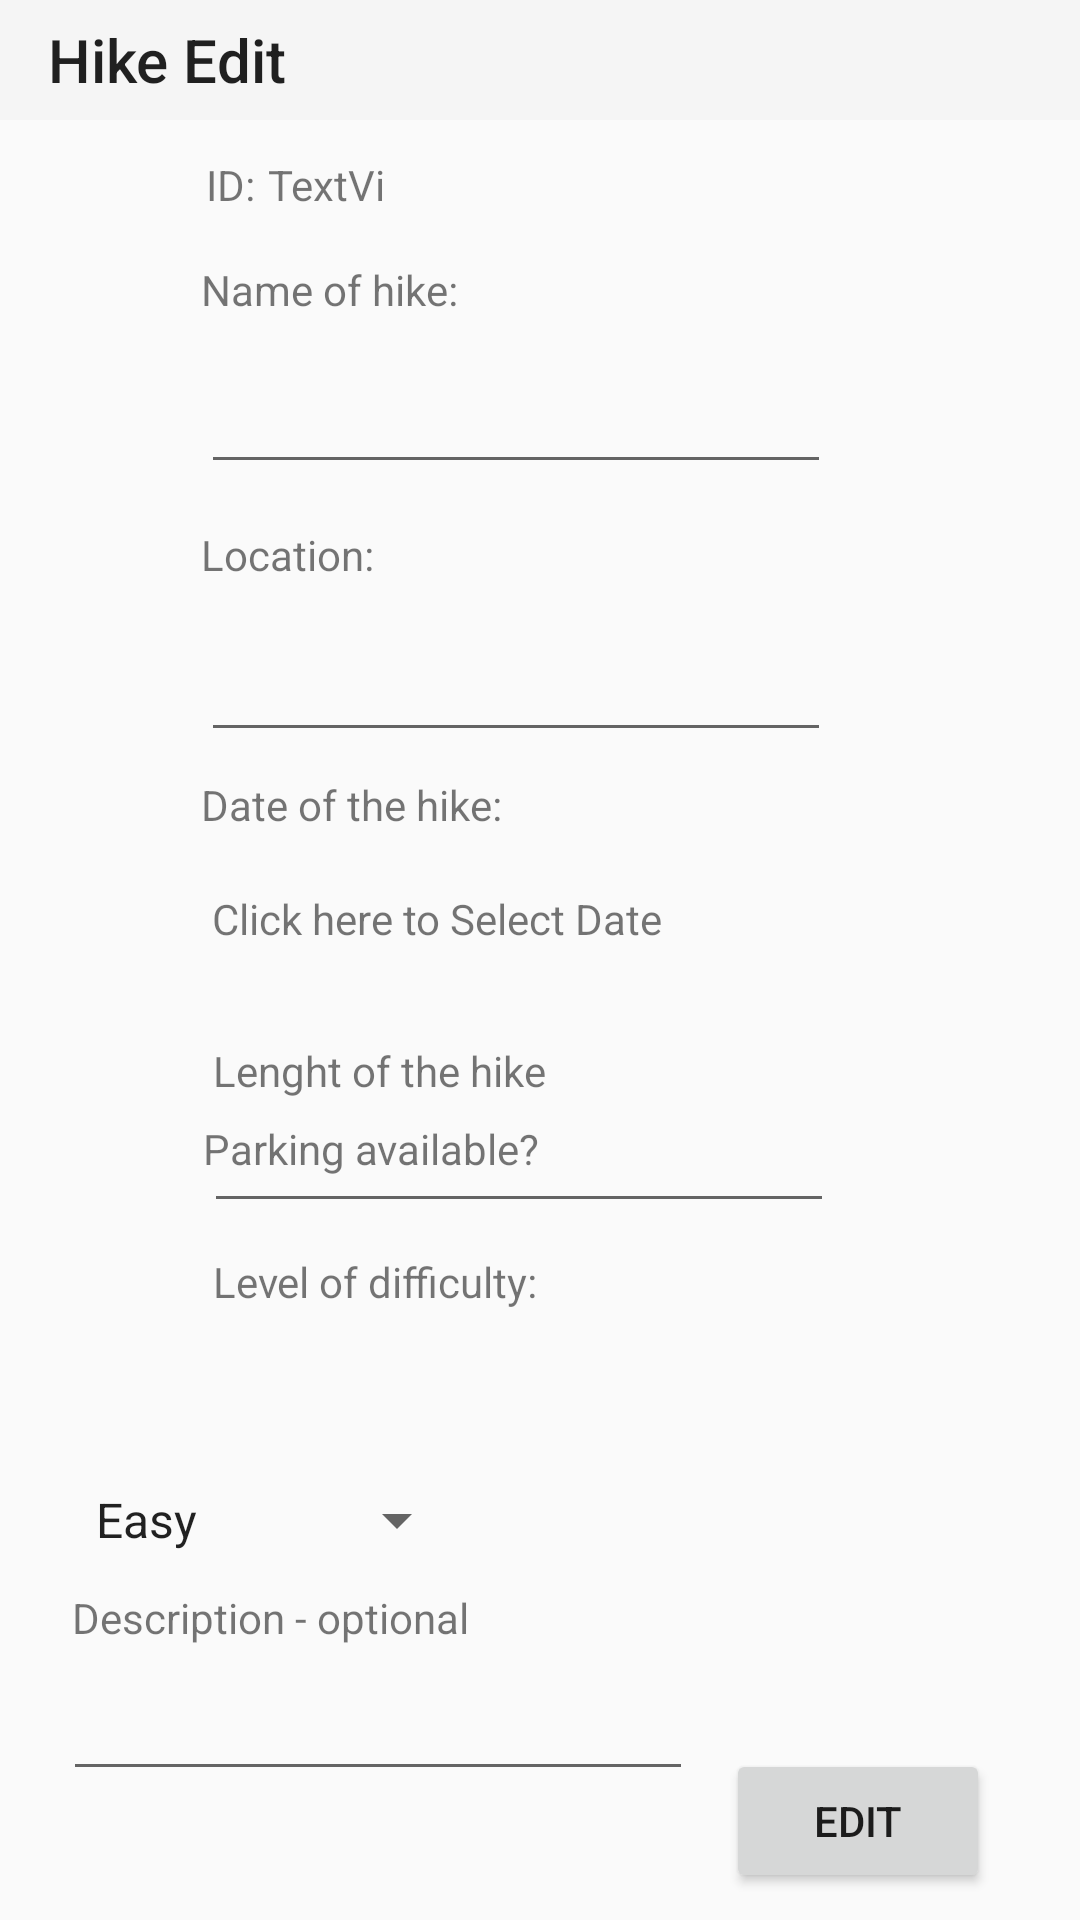

This screen was rendered from an Android layout file. Write that file and the resources it references.
<!-- AndroidManifest.xml: application theme Theme.AppCompat.Light.NoActionBar -->
<!-- res/layout/activity_hike_edit.xml -->
<?xml version="1.0" encoding="utf-8"?>
<androidx.constraintlayout.widget.ConstraintLayout xmlns:android="http://schemas.android.com/apk/res/android"
    xmlns:app="http://schemas.android.com/apk/res-auto"
    xmlns:tools="http://schemas.android.com/tools"
    android:layout_width="match_parent"
    android:layout_height="match_parent"
    tools:context=".HikeEditActivity">

    <EditText
        android:id="@+id/editTextTextPersonNameDescription3"
        android:layout_width="wrap_content"
        android:layout_height="wrap_content"
        android:layout_marginEnd="11dp"
        android:layout_marginBottom="34dp"
        android:ems="10"
        android:inputType="textPersonName"
        app:layout_constraintBottom_toBottomOf="@+id/buttonedit"
        app:layout_constraintEnd_toStartOf="@+id/buttonedit" />

    <TextView
        android:id="@+id/textViewdesc3"
        android:layout_width="wrap_content"
        android:layout_height="wrap_content"
        android:layout_marginStart="3dp"
        android:layout_marginBottom="7dp"
        android:text="Description - optional"
        app:layout_constraintBottom_toTopOf="@+id/editTextTextPersonNameDescription3"
        app:layout_constraintStart_toStartOf="@+id/editTextTextPersonNameDescription3" />

    <TextView
        android:id="@+id/textViewlenghtofhike3"
        android:layout_width="wrap_content"
        android:layout_height="wrap_content"
        android:layout_marginStart="3dp"
        android:text="Lenght of the hike"
        app:layout_constraintBottom_toTopOf="@+id/editTextNumberLenghtOfHike3"
        app:layout_constraintStart_toStartOf="@+id/editTextNumberLenghtOfHike3" />

    <TextView
        android:id="@+id/textViewdate3"
        android:layout_width="wrap_content"
        android:layout_height="wrap_content"
        android:layout_marginTop="8dp"
        android:text="Date of the hike:"
        app:layout_constraintStart_toStartOf="@+id/editTextTextPersonNameLocation3"
        app:layout_constraintTop_toBottomOf="@+id/editTextTextPersonNameLocation3" />

    <TextView
        android:id="@+id/textViewloc3"
        android:layout_width="wrap_content"
        android:layout_height="wrap_content"
        android:layout_marginTop="14dp"
        android:text="Location:"
        app:layout_constraintStart_toStartOf="@+id/editTextTextPersonNameHike4"
        app:layout_constraintTop_toBottomOf="@+id/editTextTextPersonNameHike4" />

    <TextView
        android:id="@+id/textViewparkingavailability3"
        android:layout_width="wrap_content"
        android:layout_height="wrap_content"
        android:layout_marginBottom="9dp"
        android:text="Parking available?"
        app:layout_constraintBottom_toTopOf="@+id/radioGroup2"
        app:layout_constraintEnd_toEndOf="@+id/textViewdifficulty3"
        app:layout_constraintStart_toStartOf="@+id/editTextNumberLenghtOfHike3" />

    <EditText
        android:id="@+id/editTextNumberLenghtOfHike3"
        android:layout_width="wrap_content"
        android:layout_height="wrap_content"
        android:layout_marginStart="25dp"
        android:layout_marginTop="42dp"
        android:ems="10"
        android:inputType="number"
        app:layout_constraintStart_toStartOf="@+id/radioGroup"
        app:layout_constraintTop_toBottomOf="@+id/radioGroup2" />

    <EditText
        android:id="@+id/editTextTextPersonNameHike4"
        android:layout_width="wrap_content"
        android:layout_height="wrap_content"
        android:layout_marginTop="14dp"
        android:ems="10"
        android:inputType="textPersonName"
        app:layout_constraintStart_toStartOf="@+id/textViewnameofhike"
        app:layout_constraintTop_toBottomOf="@+id/textViewnameofhike" />

    <TextView
        android:id="@+id/textViewdifficulty3"
        android:layout_width="wrap_content"
        android:layout_height="wrap_content"
        android:layout_marginStart="3dp"
        android:layout_marginTop="10dp"
        android:text="Level of difficulty:"
        app:layout_constraintStart_toStartOf="@+id/editTextNumberLenghtOfHike3"
        app:layout_constraintTop_toBottomOf="@+id/editTextNumberLenghtOfHike3" />

    <TextView
        android:id="@+id/textViewnameofhike"
        android:layout_width="wrap_content"
        android:layout_height="wrap_content"
        android:layout_marginStart="67dp"
        android:layout_marginTop="87dp"
        android:text="Name of hike:"
        app:layout_constraintStart_toStartOf="parent"
        app:layout_constraintTop_toTopOf="parent" />

    <EditText
        android:id="@+id/editTextTextPersonNameLocation3"
        android:layout_width="wrap_content"
        android:layout_height="wrap_content"
        android:layout_marginTop="15dp"
        android:ems="10"
        android:inputType="textPersonName"
        app:layout_constraintStart_toStartOf="@+id/textViewloc3"
        app:layout_constraintTop_toBottomOf="@+id/textViewloc3" />

    <RadioGroup
        android:id="@+id/radioGroup2"
        android:layout_width="0dp"
        android:layout_height="77dp"
        android:layout_marginTop="157dp"
        android:layout_marginBottom="158dp"
        app:layout_constraintBottom_toBottomOf="@+id/spinner3"
        app:layout_constraintEnd_toEndOf="@+id/textViewnameofhike"
        app:layout_constraintStart_toStartOf="@+id/editTextTextPersonNameDescription3"
        app:layout_constraintTop_toTopOf="@+id/editTextTextPersonNameLocation3">

        <RadioButton
            android:id="@+id/radioButton5"
            android:layout_width="match_parent"
            android:layout_height="wrap_content"
            android:text="Yes" />

        <RadioButton
            android:id="@+id/radioButton4"
            android:layout_width="match_parent"
            android:layout_height="wrap_content"
            android:text="No" />
    </RadioGroup>

    <Spinner
        android:id="@+id/spinner3"
        android:layout_width="0dp"
        android:layout_height="22dp"
        android:layout_marginTop="13dp"
        android:layout_marginBottom="12dp"
        android:entries="@array/Difficulty"
        app:layout_constraintBottom_toTopOf="@+id/textViewdesc3"
        app:layout_constraintEnd_toEndOf="@+id/textViewdesc3"
        app:layout_constraintStart_toStartOf="@+id/textViewdesc3"
        app:layout_constraintTop_toTopOf="@+id/radioGroup" />

    <TextView
        android:id="@+id/textViewDateSelector3"
        android:layout_width="wrap_content"
        android:layout_height="wrap_content"
        android:layout_marginStart="3dp"
        android:layout_marginTop="19dp"
        android:onClick="showDatePickerDialog"
        android:text="Click here to Select Date"
        app:layout_constraintStart_toStartOf="@+id/textViewparkingavailability3"
        app:layout_constraintTop_toBottomOf="@+id/textViewdate3" />

    <RadioGroup
        android:id="@+id/radioGroup"
        android:layout_width="wrap_content"
        android:layout_height="wrap_content"
        android:layout_marginStart="43dp"
        android:layout_marginBottom="47dp"
        app:layout_constraintBottom_toTopOf="@+id/textViewdesc3"
        app:layout_constraintStart_toStartOf="parent">

    </RadioGroup>

    <Button
        android:id="@+id/buttonedit"
        android:layout_width="wrap_content"
        android:layout_height="wrap_content"
        android:layout_marginEnd="30dp"
        android:layout_marginBottom="9dp"
        android:text="Edit"
        app:layout_constraintBottom_toBottomOf="parent"
        app:layout_constraintEnd_toEndOf="parent" />

    <androidx.appcompat.widget.Toolbar
        android:id="@+id/toolbar5"
        android:layout_width="0dp"
        android:layout_height="0dp"
        android:layout_marginBottom="12dp"
        android:background="?attr/colorPrimary"
        android:minHeight="?attr/actionBarSize"
        android:theme="?attr/actionBarTheme"
        app:layout_constraintBottom_toTopOf="@+id/textView2"
        app:layout_constraintEnd_toEndOf="parent"
        app:layout_constraintStart_toStartOf="parent"
        app:layout_constraintTop_toTopOf="parent"
        app:title="Hike Edit" />

    <TextView
        android:id="@+id/textViewid"
        android:layout_width="41dp"
        android:layout_height="18dp"
        android:layout_marginTop="52dp"
        android:layout_marginBottom="50dp"
        android:text="TextView"
        app:layout_constraintBottom_toTopOf="@+id/editTextTextPersonNameHike4"
        app:layout_constraintEnd_toEndOf="@+id/textViewnameofhike"
        app:layout_constraintStart_toStartOf="@+id/textViewnameofhike"
        app:layout_constraintTop_toTopOf="parent" />

    <TextView
        android:id="@+id/textView2"
        android:layout_width="wrap_content"
        android:layout_height="wrap_content"
        android:layout_marginEnd="1dp"
        android:text="ID: "
        app:layout_constraintBaseline_toBaselineOf="@+id/textViewid"
        app:layout_constraintEnd_toStartOf="@+id/textViewid" />

</androidx.constraintlayout.widget.ConstraintLayout>
<!-- resources referenced by this layout -->
<resources>
  <string-array name="Difficulty">
          <item>Easy</item>
          <item>Medium</item>
          <item>Hard</item>
      </string-array>
</resources>
